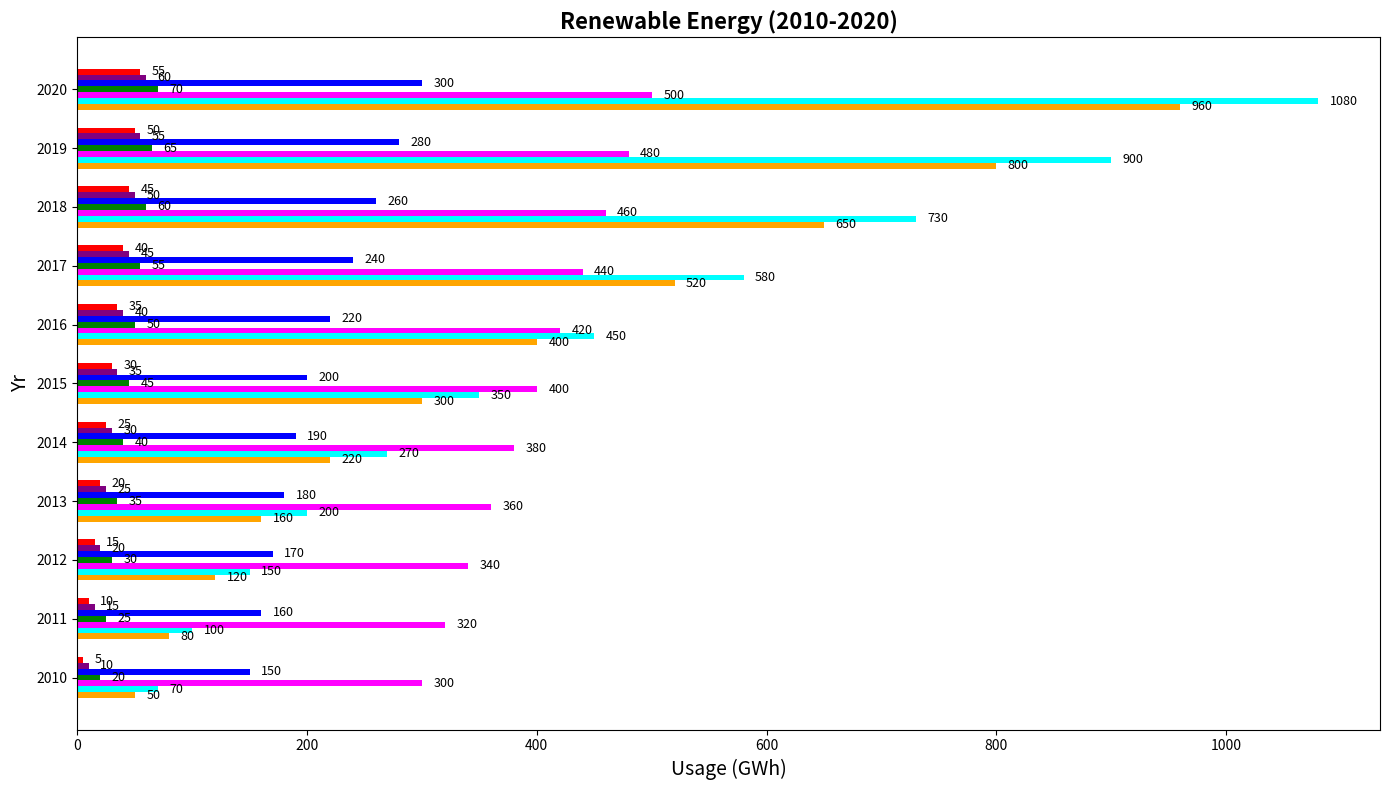

Write the Python code that produced this figure.
import matplotlib.pyplot as plt
import numpy as np

years = np.arange(2010, 2021)
solar_energy = [50, 80, 120, 160, 220, 300, 400, 520, 650, 800, 960]
wind_energy = [70, 100, 150, 200, 270, 350, 450, 580, 730, 900, 1080]
hydro_energy = [300, 320, 340, 360, 380, 400, 420, 440, 460, 480, 500]
geothermal_energy = [20, 25, 30, 35, 40, 45, 50, 55, 60, 65, 70]
biomass_energy = [150, 160, 170, 180, 190, 200, 220, 240, 260, 280, 300]
tidal_energy = [10, 15, 20, 25, 30, 35, 40, 45, 50, 55, 60]
wave_energy = [5, 10, 15, 20, 25, 30, 35, 40, 45, 50, 55]

energy_data = [solar_energy, wind_energy, hydro_energy, geothermal_energy, biomass_energy, tidal_energy, wave_energy]

fig, ax = plt.subplots(figsize=(14, 8))
bar_width = 0.1
y_pos = np.arange(len(years))

# Define a manual shuffled color list
colors = ['orange', 'cyan', 'magenta', 'green', 'blue', 'purple', 'red']

for idx, energy in enumerate(energy_data):
    ax.barh(y_pos + idx * bar_width, energy, bar_width, color=colors[idx])

ax.set_ylabel('Yr', fontsize=14)
ax.set_xlabel('Usage (GWh)', fontsize=14)
ax.set_title('Renewable Energy (2010-2020)', fontsize=16, fontweight='bold')
ax.set_yticks(y_pos + bar_width * (len(energy_data) - 1) / 2)
ax.set_yticklabels(years)

for idx, energy in enumerate(energy_data):
    for pos, val in enumerate(energy):
        ax.text(val + 10, pos + idx * bar_width, f'{val}', va='center', ha='left', fontsize=9)
        
plt.tight_layout()
plt.show()
